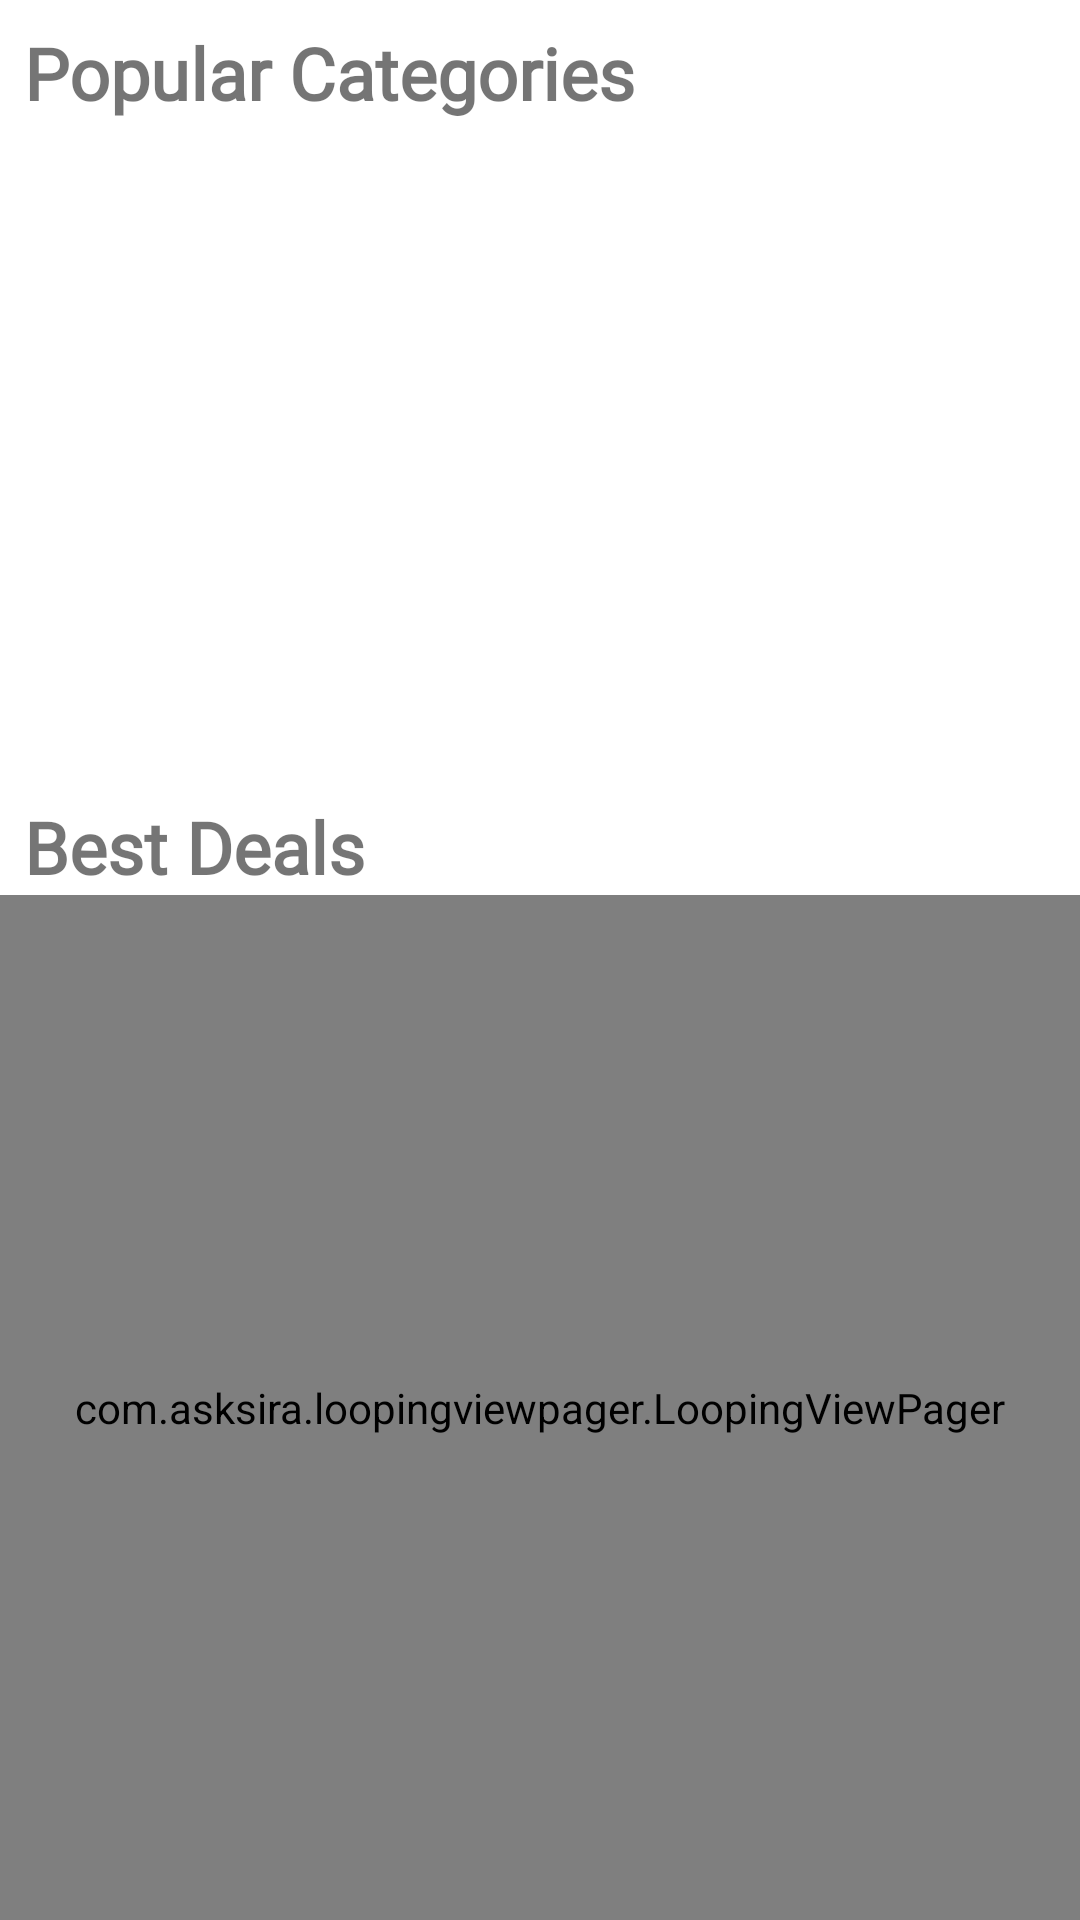

Reconstruct the res/layout file that produces this screen, plus the resources it refers to.
<!-- AndroidManifest.xml: activity theme AppTheme.NoActionBar -->
<!-- res/layout/fragment_home.xml -->
<?xml version="1.0" encoding="utf-8"?>
<androidx.constraintlayout.widget.ConstraintLayout xmlns:android="http://schemas.android.com/apk/res/android"
    android:layout_width="match_parent"
    android:layout_height="match_parent"
    xmlns:app="http://schemas.android.com/apk/res-auto">

    <LinearLayout
        android:layout_width="match_parent"
        android:layout_height="match_parent"
        android:background="@android:color/white"
        android:orientation="vertical"
        android:weightSum="5">

        <LinearLayout
            android:layout_width="match_parent"
            android:layout_height="0dp"
            android:layout_weight="2"
            android:orientation="vertical"
            android:padding="8dp">

            <TextView
                android:textStyle="bold"
                android:fontFamily="@font/brandon_medium"
                android:text="@string/popular_categories"
                android:layout_width="match_parent"
                android:layout_height="wrap_content"
                android:textSize="24sp"/>

            <androidx.recyclerview.widget.RecyclerView
                android:id="@+id/recycler_popular"
                android:layout_width="match_parent"
                android:layout_height="wrap_content"/>

        </LinearLayout>

        <LinearLayout
            android:orientation="vertical"
            android:layout_width="match_parent"
            android:layout_height="0dp"
            android:layout_weight="3">

            <TextView
                android:layout_marginTop="10dp"
                android:layout_marginLeft="8dp"
                android:fontFamily="@font/brandon_medium"
                android:text="@string/best_deals"
                android:layout_width="match_parent"
                android:layout_height="wrap_content"
                android:textStyle="bold"
                android:textSize="24sp"/>

            <com.asksira.loopingviewpager.LoopingViewPager
                android:id="@+id/viewpager"
                android:layout_width="match_parent"
                android:layout_height="match_parent"
                app:isInfinite="true"
                app:autoScroll="true"
                app:scrollInterval="5000"
                app:itemAspectRatio="1.33"/>

        </LinearLayout>

    </LinearLayout>

</androidx.constraintlayout.widget.ConstraintLayout>
<!-- resources referenced by this layout -->
<resources>
  <string name="best_deals">Best Deals</string>
  <string name="popular_categories">Popular Categories</string>
  <style name="AppTheme.NoActionBar">
          <item name="windowActionBar">false</item>
          <item name="windowNoTitle">true</item>
      </style>
</resources>
